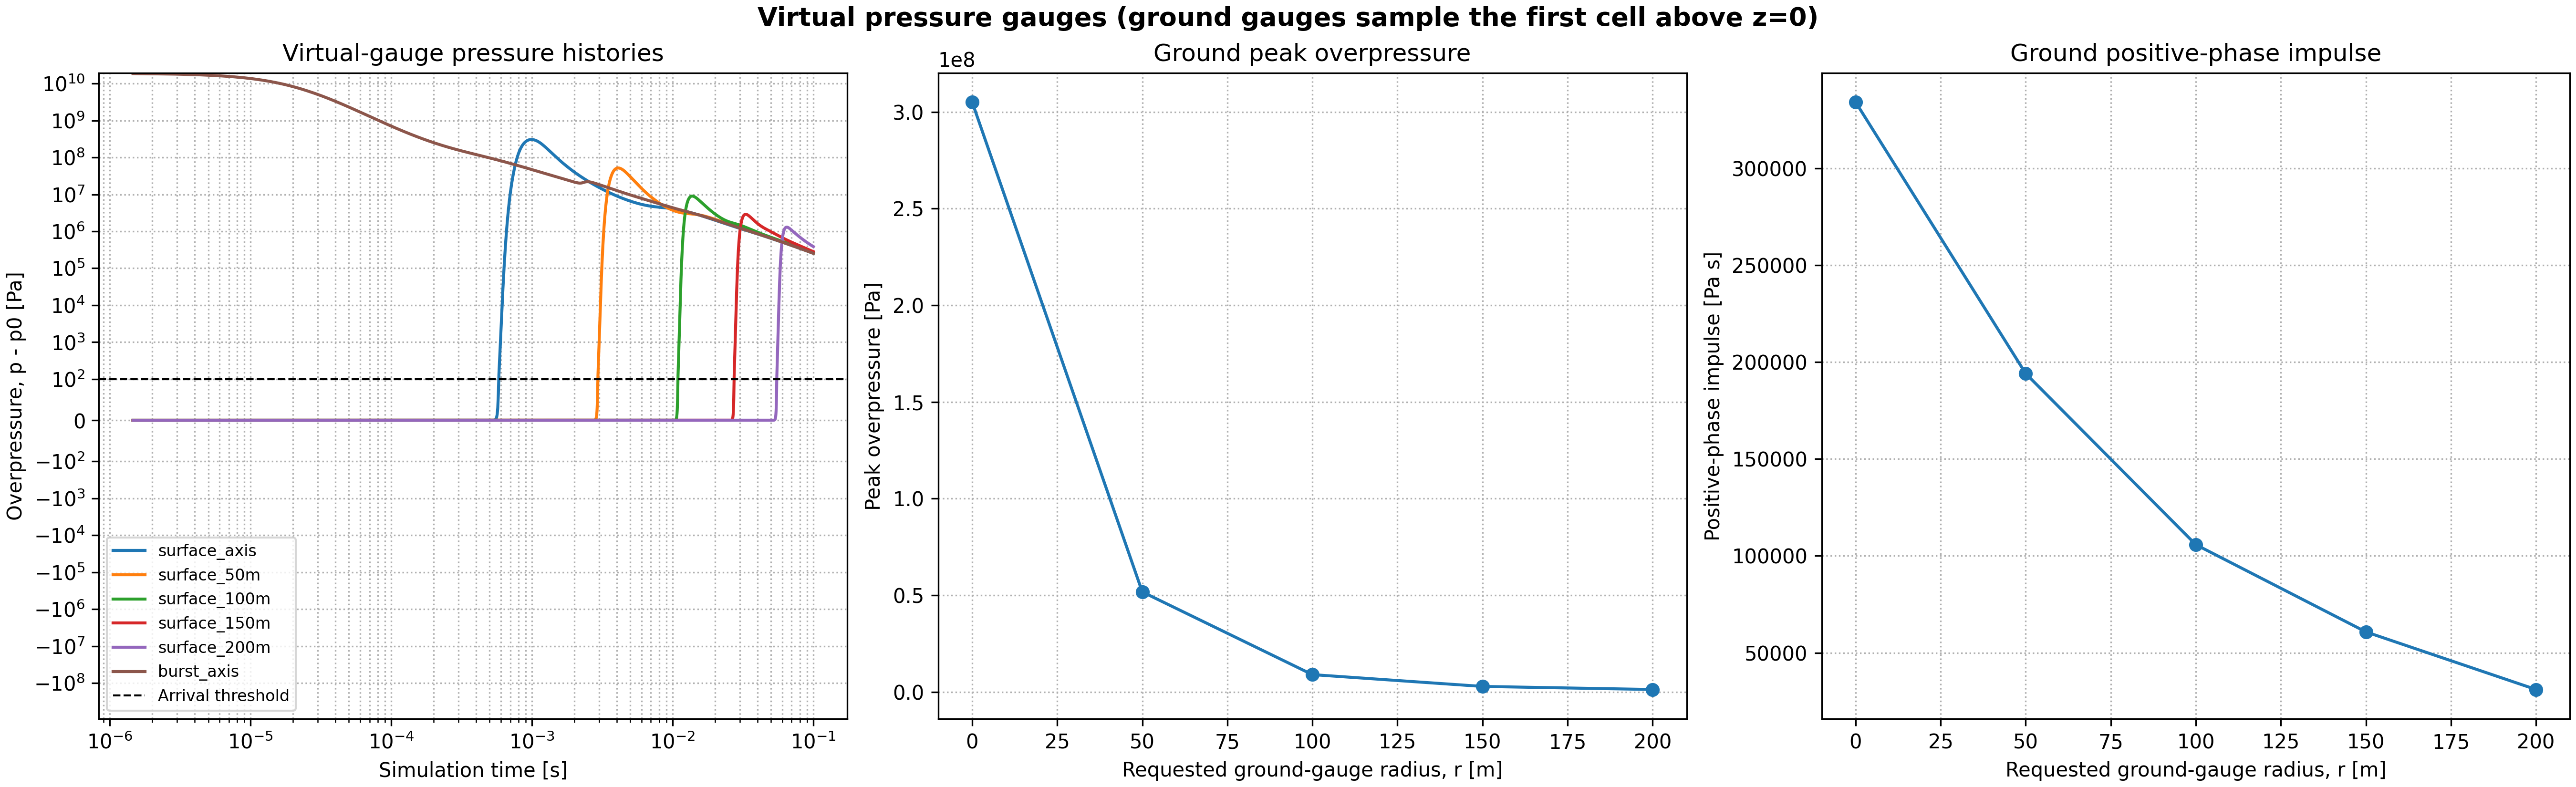

Values plotted in this chart, from the file beside it:
time_s, surface_axis_pressure_Pa, surface_axis_overpressure_Pa, surface_50m_pressure_Pa, surface_50m_overpressure_Pa, surface_100m_pressure_Pa, surface_100m_overpressure_Pa, surface_150m_pressure_Pa, surface_150m_overpressure_Pa, surface_200m_pressure_Pa, surface_200m_overpressure_Pa, burst_axis_pressure_Pa, burst_axis_overpressure_Pa
0.0, 101325, 0.001117, 101325, 0.0, 101325, 0.0, 101325, 0.0, 101325, 0.0, 19138116591, 19138015266
1.4594952682282597e-06, 101325, 0.001118, 101325, 0.0, 101325, 0.0, 101325, 0.0, 101325, 0.0, 18613323413, 18613222088
2.92928823533905e-06, 101325, 0.001119, 101325, 0.0, 101325, 0.0, 101325, 0.0, 101325, 0.0, 17934348472, 17934247147
4.410806021040026e-06, 101325, 0.001121, 101325, 0.0, 101325, 0.0, 101325, 0.0, 101325, 0.0, 17132314982, 17132213657
5.902408696456379e-06, 101325, 0.001122, 101325, 0.0, 101325, 0.0, 101325, 0.0, 101325, 0.0, 16241512593, 16241411268
7.405497244985109e-06, 101325, 0.001123, 101325, 0.0, 101325, 0.0, 101325, 0.0, 101325, 0.0, 15294772772, 15294671447
8.9204880192472e-06, 101325, 0.001124, 101325, 0.0, 101325, 0.0, 101325, 0.0, 101325, 0.0, 14321939031, 14321837706
1.0447864736409736e-05, 101325, 0.001126, 101325, 0.0, 101325, 0.0, 101325, 0.0, 101325, 0.0, 13348101726, 13348000401
1.1989851945133042e-05, 101325, 0.001127, 101325, 0.0, 101325, 0.0, 101325, 0.0, 101325, 0.0, 12392123250, 12392021925
1.3546073871670122e-05, 101325, 0.001128, 101325, 0.0, 101325, 0.0, 101325, 0.0, 101325, 0.0, 11469668451, 11469567126
1.5118248211408583e-05, 101325, 0.00113, 101325, 0.0, 101325, 0.0, 101325, 0.0, 101325, 0.0, 10590702552, 10590601227
1.6708406073256008e-05, 101325, 0.001131, 101325, 0.0, 101325, 0.0, 101325, 0.0, 101325, 0.0, 9761375902, 9761274577
1.8315913475521062e-05, 101325, 0.001132, 101325, 0.0, 101325, 0.0, 101325, 0.0, 101325, 0.0, 8986505715, 8986404390
1.9942628161055716e-05, 101325, 0.001134, 101325, 0.0, 101325, 0.0, 101325, 0.0, 101325, 0.0, 8267076223, 8266974898
2.1590288244520952e-05, 101325, 0.001135, 101325, 0.0, 101325, 0.0, 101325, 0.0, 101325, 0.0, 7602371969, 7602270644
2.325826748957832e-05, 101325, 0.001136, 101325, 0.0, 101325, 0.0, 101325, 0.0, 101325, 0.0, 6991351747, 6991250422
2.4948012285132786e-05, 101325, 0.001138, 101325, 0.0, 101325, 0.0, 101325, 0.0, 101325, 0.0, 6431195489, 6431094164
2.666092618704619e-05, 101325, 0.001139, 101325, 0.0, 101325, 0.0, 101325, 0.0, 101325, 0.0, 5918655248, 5918553923
2.839538505521989e-05, 101325, 0.001141, 101325, 0.0, 101325, 0.0, 101325, 0.0, 101325, 0.0, 5451099965, 5450998640
3.0149126951453458e-05, 101325, 0.001142, 101325, 0.0, 101325, 0.0, 101325, 0.0, 101325, 0.0, 5025697025, 5025595700
3.192178169011199e-05, 101325, 0.001144, 101325, 0.0, 101325, 0.0, 101325, 0.0, 101325, 0.0, 4638934548, 4638833223
3.37147482527768e-05, 101325, 0.001145, 101325, 0.0, 101325, 0.0, 101325, 0.0, 101325, 0.0, 4287069812, 4286968487
3.5529357505588384e-05, 101325, 0.001147, 101325, 0.0, 101325, 0.0, 101325, 0.0, 101325, 0.0, 3966698369, 3966597044
3.7365775170770156e-05, 101325, 0.001149, 101325, 0.0, 101325, 0.0, 101325, 0.0, 101325, 0.0, 3674914748, 3674813423
3.9224503674059365e-05, 101325, 0.00115, 101325, 0.0, 101325, 0.0, 101325, 0.0, 101325, 0.0, 3408991015, 3408889690
4.110665356127912e-05, 101325, 0.001152, 101325, 0.0, 101325, 0.0, 101325, 0.0, 101325, 0.0, 3166364833, 3166263508
4.3013238583176594e-05, 101325, 0.001154, 101325, 0.0, 101325, 0.0, 101325, 0.0, 101325, 0.0, 2944747518, 2944646193
4.494386799830714e-05, 101325, 0.001155, 101325, 0.0, 101325, 0.0, 101325, 0.0, 101325, 0.0, 2742232317, 2742130992
4.689936440455711e-05, 101325, 0.001157, 101325, 0.0, 101325, 0.0, 101325, 0.0, 101325, 0.0, 2556953305, 2556851980
4.888060577313657e-05, 101325, 0.001159, 101325, 0.0, 101325, 0.0, 101325, 0.0, 101325, 0.0, 2387233764, 2387132439
5.08884011942844e-05, 101325, 0.001161, 101325, 0.0, 101325, 0.0, 101325, 0.0, 101325, 0.0, 2231578620, 2231477295
5.292239595482892e-05, 101325, 0.001163, 101325, 0.0, 101325, 0.0, 101325, 0.0, 101325, 0.0, 2088730310, 2088628985
5.4983247967506736e-05, 101325, 0.001165, 101325, 0.0, 101325, 0.0, 101325, 0.0, 101325, 0.0, 1957474403, 1957373078
5.707167611044803e-05, 101325, 0.001166, 101325, 0.0, 101325, 0.0, 101325, 0.0, 101325, 0.0, 1836717714, 1836616389
5.9188346372530846e-05, 101325, 0.001168, 101325, 0.0, 101325, 0.0, 101325, 0.0, 101325, 0.0, 1725483275, 1725381950
6.133344609463922e-05, 101325, 0.00117, 101325, 0.0, 101325, 0.0, 101325, 0.0, 101325, 0.0, 1622917450, 1622816125
6.350704425627349e-05, 101325, 0.001172, 101325, 0.0, 101325, 0.0, 101325, 0.0, 101325, 0.0, 1528253382, 1528152057
6.570974754730779e-05, 101325, 0.001174, 101325, 0.0, 101325, 0.0, 101325, 0.0, 101325, 0.0, 1440775040, 1440673715
6.79421229525972e-05, 101325, 0.001177, 101325, 0.0, 101325, 0.0, 101325, 0.0, 101325, 0.0, 1359840818, 1359739493
7.020299850773497e-05, 101325, 0.001179, 101325, 0.0, 101325, 0.0, 101325, 0.0, 101325, 0.0, 1284931232, 1284829907
7.249213267467814e-05, 101325, 0.001181, 101325, 0.0, 101325, 0.0, 101325, 0.0, 101325, 0.0, 1215536464, 1215435139
7.481019162743116e-05, 101325, 0.001183, 101325, 0.0, 101325, 0.0, 101325, 0.0, 101325, 0.0, 1151167339, 1151066014
7.71577959326637e-05, 101325, 0.001185, 101325, 0.0, 101325, 0.0, 101325, 0.0, 101325, 0.0, 1091386000, 1091284675
7.953552372378368e-05, 101325, 0.001188, 101325, 0.0, 101325, 0.0, 101325, 0.0, 101325, 0.0, 1035799609, 1035698284
8.194353384771367e-05, 101325, 0.00119, 101325, 0.0, 101325, 0.0, 101325, 0.0, 101325, 0.0, 984063097, 983961772
8.438207532684035e-05, 101325, 0.001192, 101325, 0.0, 101325, 0.0, 101325, 0.0, 101325, 0.0, 935861216, 935759891
8.685167379728905e-05, 101325, 0.001195, 101325, 0.0, 101325, 0.0, 101325, 0.0, 101325, 0.0, 890902716, 890801391
8.935281951608487e-05, 101325, 0.001197, 101325, 0.0, 101325, 0.0, 101325, 0.0, 101325, 0.0, 848924603, 848823278
9.188596934005202e-05, 101325, 0.0012, 101325, 0.0, 101325, 0.0, 101325, 0.0, 101325, 0.0, 809688909, 809587584
9.44515485975268e-05, 101325, 0.001202, 101325, 0.0, 101325, 0.0, 101325, 0.0, 101325, 0.0, 772979912, 772878587
9.704995326135056e-05, 101325, 0.001205, 101325, 0.0, 101325, 0.0, 101325, 0.0, 101325, 0.0, 738601705, 738500380
9.9681553453577e-05, 101325, 0.001207, 101325, 0.0, 101325, 0.0, 101325, 0.0, 101325, 0.0, 706376075, 706274750
0.0001023, 101325, 0.00121, 101325, 0.0, 101325, 0.0, 101325, 0.0, 101325, 0.0, 676143112, 676041787
0.000105, 101325, 0.001213, 101325, 0.0, 101325, 0.0, 101325, 0.0, 101325, 0.0, 647754849, 647653524
0.0001078, 101325, 0.001216, 101325, 0.0, 101325, 0.0, 101325, 0.0, 101325, 0.0, 621075002, 620973677
0.0001105, 101325, 0.001218, 101325, 0.0, 101325, 0.0, 101325, 0.0, 101325, 0.0, 595979096, 595877771
0.0001133, 101325, 0.001221, 101325, 0.0, 101325, 0.0, 101325, 0.0, 101325, 0.0, 572353283, 572251958
0.0001162, 101325, 0.001224, 101325, 0.0, 101325, 0.0, 101325, 0.0, 101325, 0.0, 550093305, 549991980
0.0001191, 101325, 0.001227, 101325, 0.0, 101325, 0.0, 101325, 0.0, 101325, 0.0, 529103570, 529002245
0.000122, 101325, 0.00123, 101325, 0.0, 101325, 0.0, 101325, 0.0, 101325, 0.0, 509296325, 509195000
... 4,212 more rows
